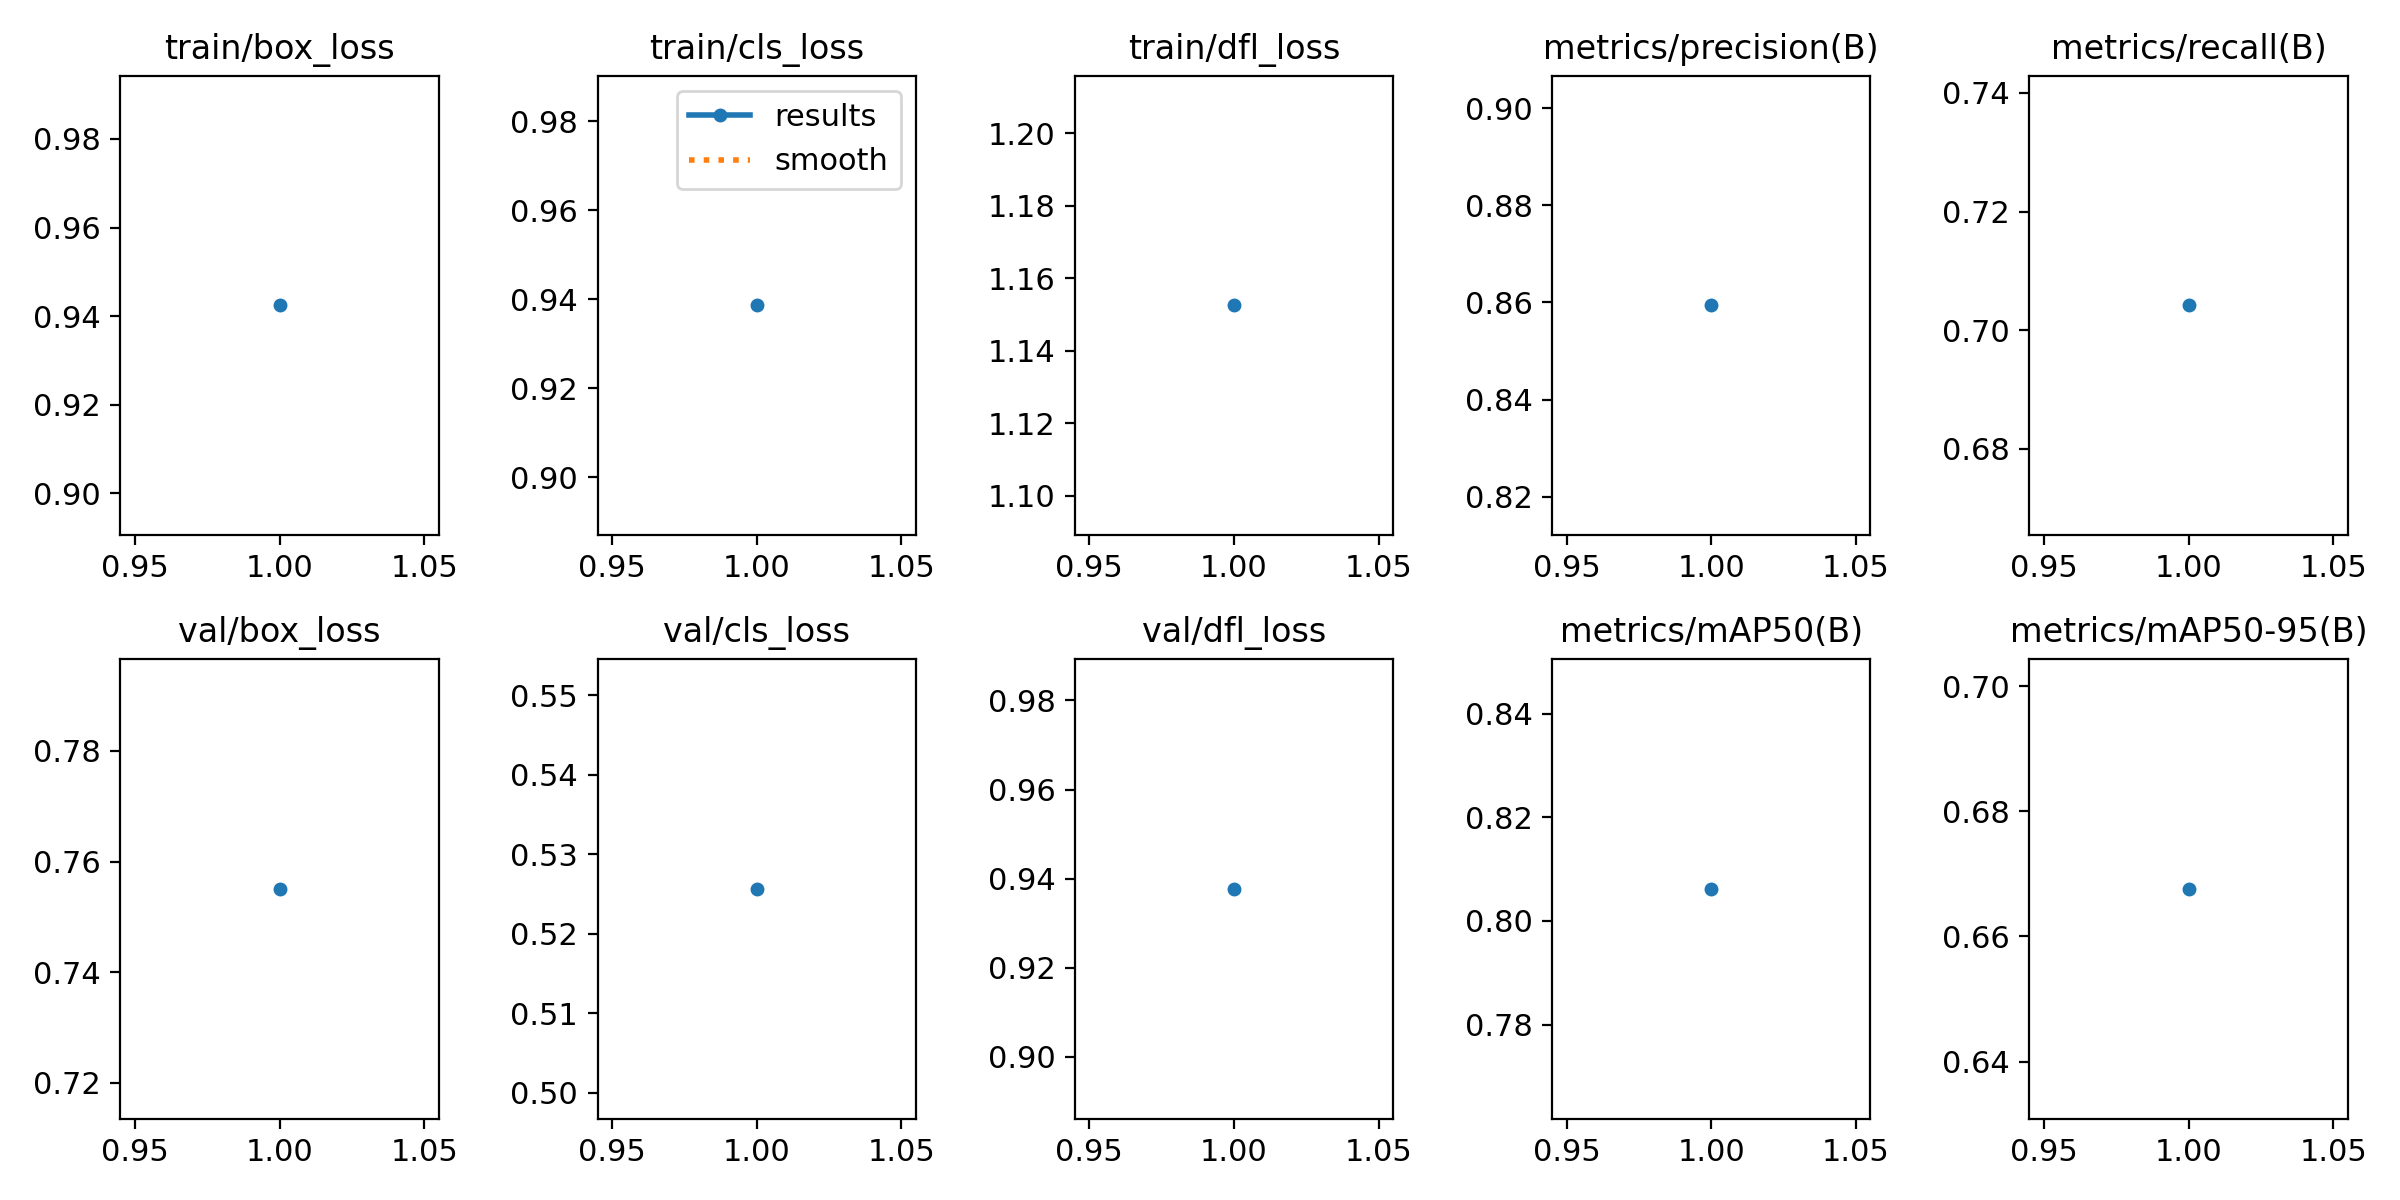

The data file committed next to this chart (first rows):
epoch, time, train/box_loss, train/cls_loss, train/dfl_loss, metrics/precision(B), metrics/recall(B), metrics/mAP50(B), metrics/mAP50-95(B), val/box_loss, val/cls_loss, val/dfl_loss, lr/pg0, lr/pg1, lr/pg2
1, 8.174, 0.9424, 0.9386, 1.153, 0.8594, 0.7042, 0.8062, 0.6676, 0.7551, 0.5257, 0.9377, 8.33e-06, 8.33e-06, 8.33e-06
